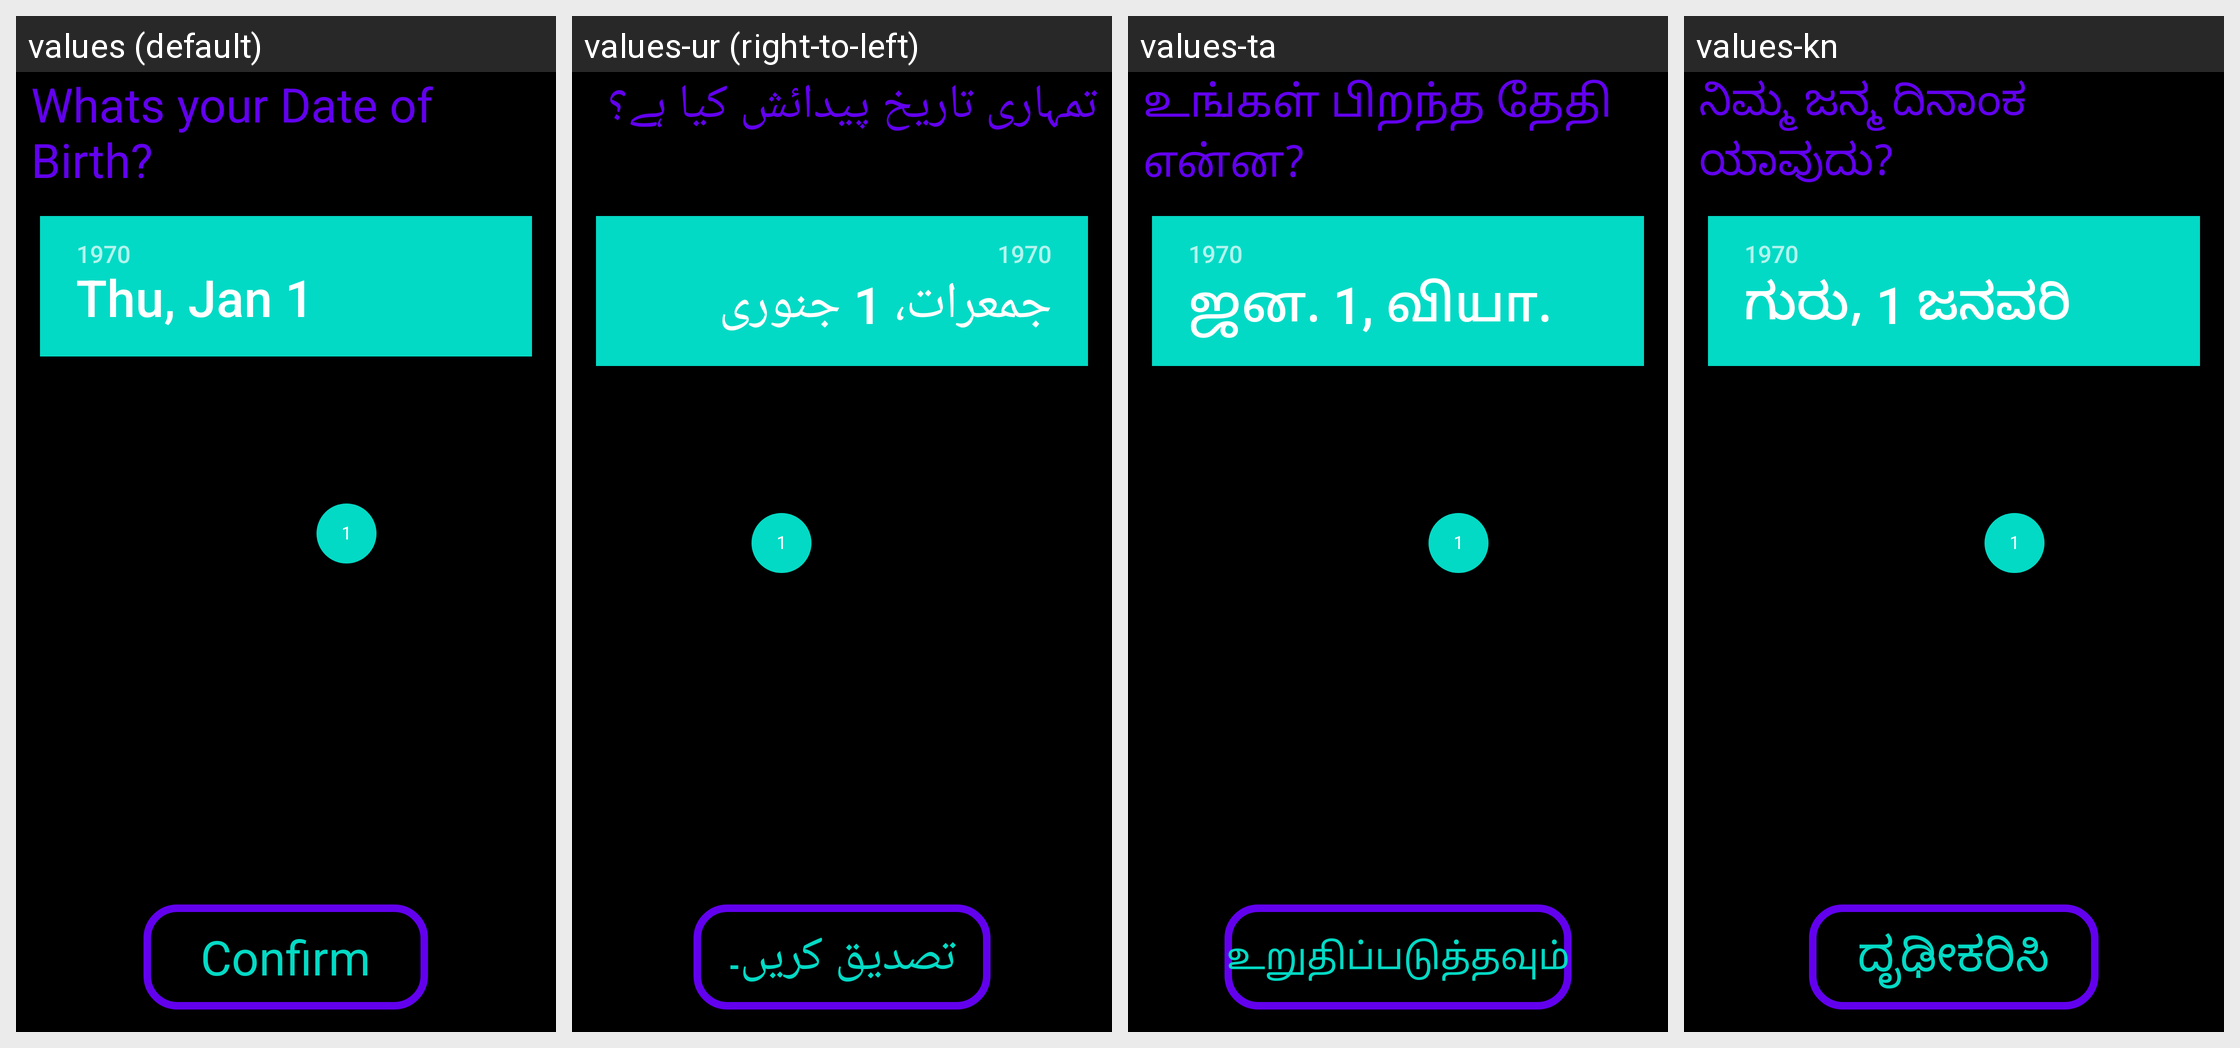

The same Android screen rendered under several of its app's locales, left to right. List the strings drawn on it with the default value and each locale's translation.
Android screen res/layout/activity_signup_date_of_birth.xml rendered under 4 locales, left to right: values (default), values-ur (right-to-left), values-ta, values-kn. Device: Nexus 5 (rendered at 1080×1920; each locale shown at half size, 540×960, under a caption strip naming it); theme Theme.Amore.
Other locales in the repository, not shown: values-af, values-ar, values-be, values-bg, values-bn, values-ca, values-cs, values-cy, values-da, values-de, values-el, values-en, values-eo, values-es, values-et, values-fa, values-fi, values-fr, values-ga, values-gl, values-gu, values-hi, values-hr, values-ht, values-hu, values-in, values-is, values-it, values-iw, values-ja, values-ka, values-ko, values-lt, values-lv, values-mk, values-mr, values-ms, values-mt, values-nl, values-no, values-pl, values-pt, values-ro, values-ru, values-sk, values-sl, values-sq, values-sv, values-sw, values-te, values-th, values-tr, values-uk, values-vi, values-zh.
Strings drawn on this screen, with the default value and each locale's value (text and hints the layout hard-codes, and strings that could not be matched under every locale, appear in the picture but are not listed):

signup_date_of_birth
  values: Whats your Date of Birth?
  values-ur: تمہاری تاریخ پیدائش کیا ہے؟
  values-ta: உங்கள் பிறந்த தேதி என்ன?
  values-kn: ನಿಮ್ಮ ಜನ್ಮ ದಿನಾಂಕ ಯಾವುದು?

confirm
  values: Confirm
  values-ur: تصدیق کریں۔
  values-ta: உறுதிப்படுத்தவும்
  values-kn: ದೃಢೀಕರಿಸಿ
